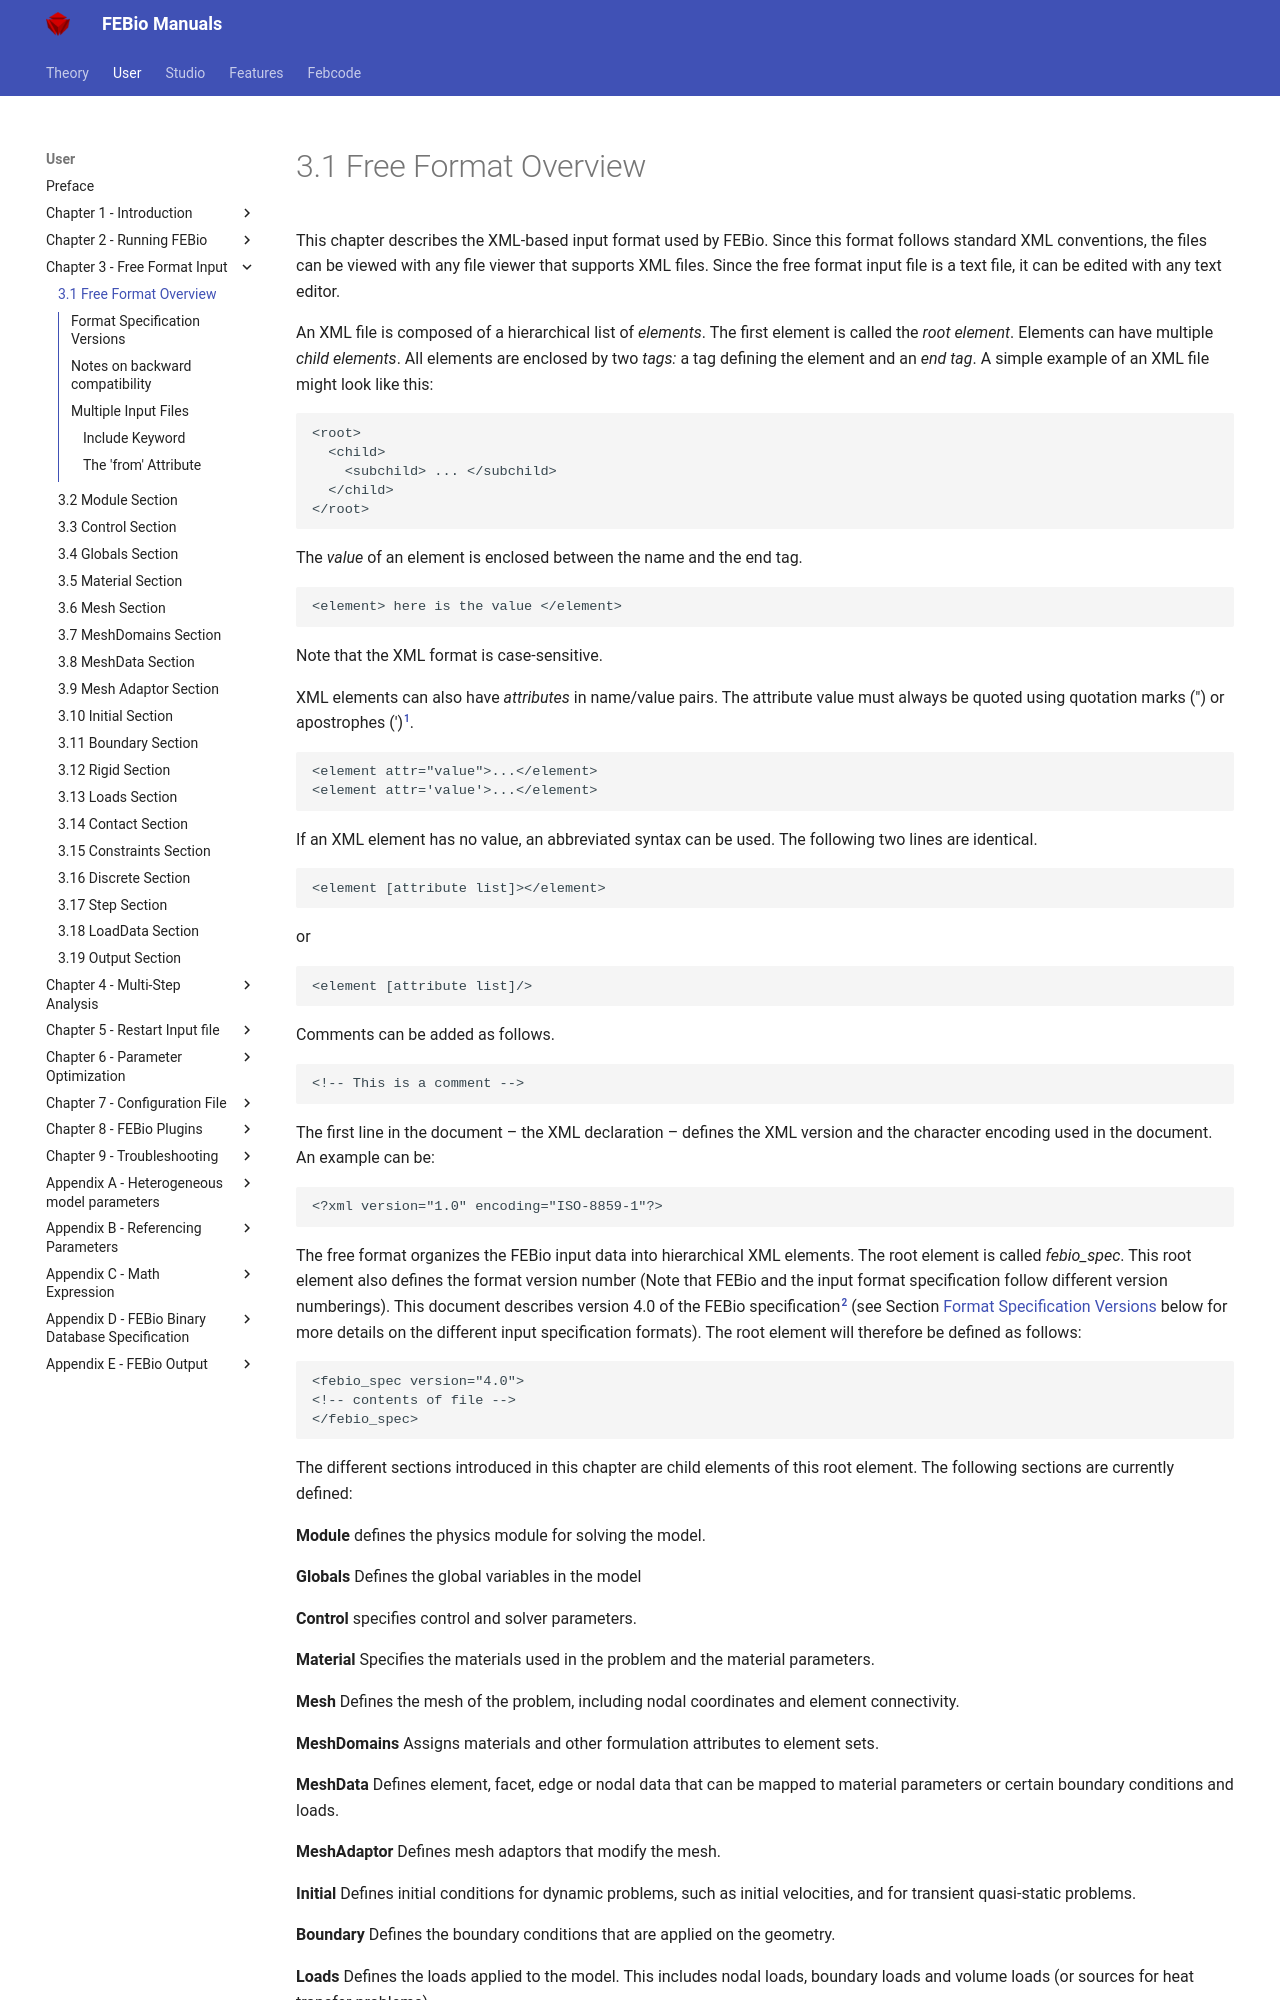

repository: febiosoftware/febio-docs · page: user/chapter3/3.1-free-format-overview/index.html · generator: mkdocs

# 3.1 Free Format Overview {: #sec:Free-Format-Overview }

This chapter describes the XML-based input format used by FEBio. Since this format follows standard XML conventions, the files can be viewed with any file viewer that supports XML files. Since the free format input file is a text file, it can be edited with any text editor.

An XML file is composed of a hierarchical list of _elements_. The first element is called the _root element_. Elements can have multiple _child elements_. All elements are enclosed by two _tags:_ a tag defining the element and an _end tag_. A simple example of an XML file might look like this:

```
<root>
  <child>
    <subchild> ... </subchild>
  </child>
</root>
```

The _value_ of an element is enclosed between the name and the end tag.

```
<element> here is the value </element>
```

Note that the XML format is case-sensitive.

XML elements can also have _attributes_ in name/value pairs. The attribute value must always be quoted using quotation marks (") or apostrophes (')[^3.1-fn1].

```
<element attr="value">...</element>
<element attr='value'>...</element>
```

If an XML element has no value, an abbreviated syntax can be used. The following two lines are identical.

```
<element [attribute list]></element>
```

or

```
<element [attribute list]/>
```

Comments can be added as follows.

```
<!-- This is a comment -->
```

The first line in the document – the XML declaration – defines the XML version and the character encoding used in the document. An example can be:

```
<?xml version="1.0" encoding="ISO-8859-1"?>
```

The free format organizes the FEBio input data into hierarchical XML elements. The root element is called _febio_spec_. This root element also defines the format version number (Note that FEBio and the input format specification follow different version numberings). This document describes version 4.0 of the FEBio specification[^3.1-fn2] (see Section [Format Specification Versions](#sec:Format-Specification-Versions) below for more details on the different input specification formats). The root element will therefore be defined as follows:

```
<febio_spec version="4.0">
<!-- contents of file -->
</febio_spec>
```

The different sections introduced in this chapter are child elements of this root element. The following sections are currently defined:

**Module** defines the physics module for solving the model.

**Globals** Defines the global variables in the model

**Control** specifies control and solver parameters.

**Material** Specifies the materials used in the problem and the material parameters.

**Mesh** Defines the mesh of the problem, including nodal coordinates and element connectivity.

**MeshDomains** Assigns materials and other formulation attributes to element sets.

**MeshData** Defines element, facet, edge or nodal data that can be mapped to material parameters or certain boundary conditions and loads.

**MeshAdaptor** Defines mesh adaptors that modify the mesh.

**Initial** Defines initial conditions for dynamic problems, such as initial velocities, and for transient quasi-static problems.

**Boundary** Defines the boundary conditions that are applied on the geometry.

**Loads** Defines the loads applied to the model. This includes nodal loads, boundary loads and volume loads (or sources for heat transfer problems).

**Contact** This section defines all contact interfaces.

**Constraints** This section defines rigid and nonlinear constraints.

**Rigid** This sections defines rigid components, such as rigid constraints, rigid loads, and rigid connectors.

**Discrete** This section defines all the discrete elements (i.e. springs).

**LoadData** Defines the load controllers, which can control model parameters as a function of time.

**Step** Defines different analysis steps, where in each analysis the boundary, loads, contact and initial conditions can be redefined.

**Output** Defines additional data that needs to be stored to file.

Although there is some flexibility in the order in which these sections can be listed, it is recommended to list them in the same order as given above. Not all sections are required. Empty sections can be omitted. A minimal file must contain at least the Module, Control, Material, Mesh, and MeshDomains sections. The rest of this chapter describes each of these sections in more detail.
